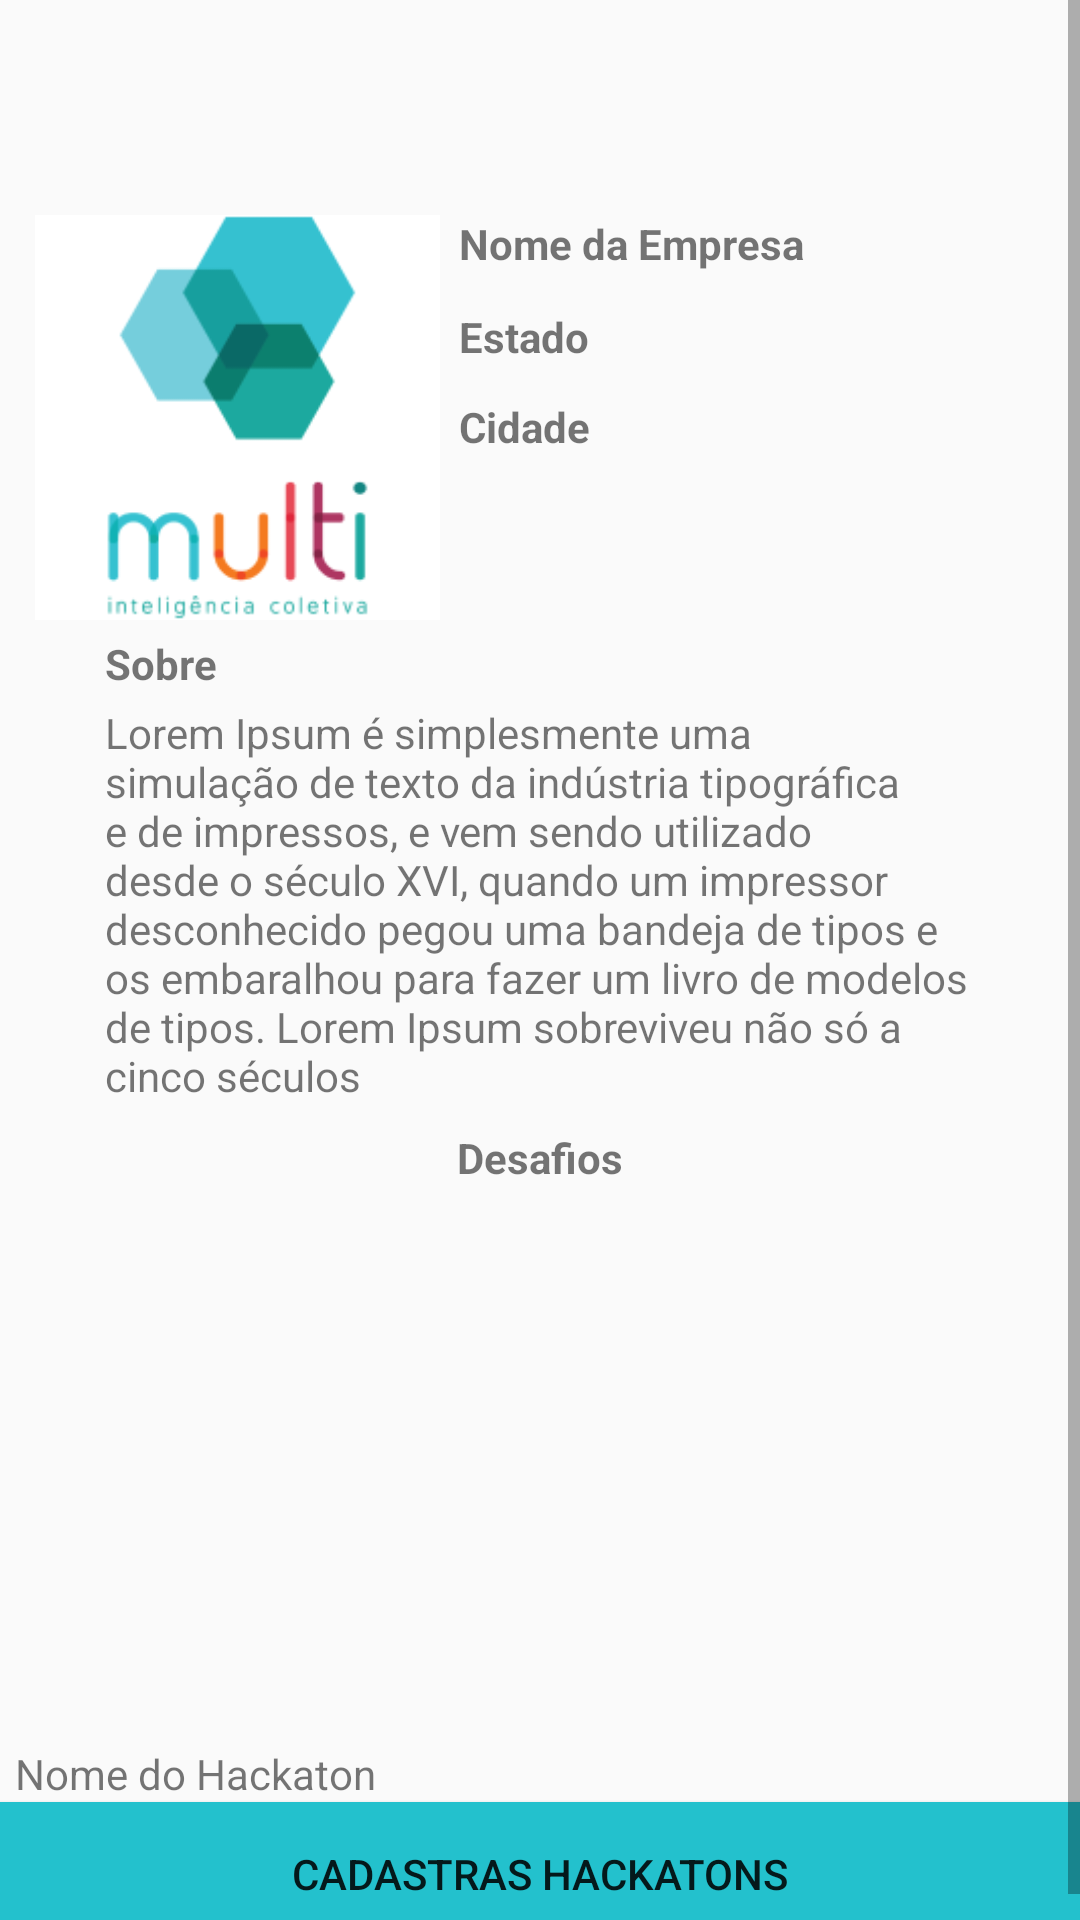

Android layout source for this screen:
<!-- AndroidManifest.xml: application theme AppTheme.NoActionBar -->
<!-- res/layout/content_empresa.xml -->
<?xml version="1.0" encoding="utf-8"?>
<ScrollView android:layout_width="match_parent"
    android:layout_height="match_parent"
    xmlns:android="http://schemas.android.com/apk/res/android">

<LinearLayout
    xmlns:android="http://schemas.android.com/apk/res/android"
    xmlns:app="http://schemas.android.com/apk/res-auto"
    xmlns:tools="http://schemas.android.com/tools"
    android:layout_width="match_parent"
    android:layout_height="wrap_content"
    android:orientation="vertical"
    tools:context="br.com.multitalento.multitalento.EmpresaActivity">

    <RelativeLayout
        android:layout_width="match_parent"
        android:layout_height="wrap_content">

        <ImageView
            android:id="@+id/imageView1"
            android:layout_width="135dp"
            android:layout_height="135dp"
            android:layout_alignParentTop="true"
            android:layout_marginLeft="35px"
            android:layout_marginTop="215px"
            android:src="@drawable/logo" />

        <TextView
            android:id="@+id/textView2"
            android:layout_width="match_parent"
            android:layout_height="wrap_content"
            android:layout_alignTop="@+id/imageView1"
            android:layout_marginLeft="19px"
            android:layout_toEndOf="@+id/imageView1"
            android:text="Nome da Empresa"
            android:textStyle="bold"
            />

        <TextView
            android:id="@+id/textView3"
            android:layout_width="match_parent"
            android:layout_height="wrap_content"
            android:layout_marginLeft="19px"
            android:text="Cidade"
            android:textStyle="bold"
            android:layout_marginTop="11dp"
            android:layout_below="@+id/textView4"
            android:layout_alignParentEnd="true"
            android:layout_toEndOf="@+id/imageView1" />

        <TextView
            android:id="@+id/textView4"
            android:layout_width="match_parent"
            android:layout_height="wrap_content"
            android:layout_marginLeft="19px"
            android:text="Estado"
            android:textStyle="bold"
            android:layout_marginTop="12dp"
            android:layout_below="@+id/textView2"
            android:layout_toEndOf="@+id/imageView1" />
    </RelativeLayout>

    <TextView
        android:layout_width="match_parent"
        android:layout_height="wrap_content"
        android:text="Sobre"
        android:textStyle="bold"
        android:layout_marginTop="15px"
        android:layout_marginLeft="@dimen/mLeft"
        android:layout_marginRight="@dimen/mRight"
        />

    <TextView
        android:layout_width="match_parent"
        android:layout_height="wrap_content"
        android:text="@string/des1"
        android:layout_marginLeft="@dimen/mLeft"
        android:layout_marginRight="@dimen/mRight"
        android:layout_marginTop="12px"
        />

    <TextView
        android:layout_width="match_parent"
        android:layout_height="wrap_content"
        android:text="Desafios"
        android:textAlignment="center"
        android:textStyle="bold"
        android:layout_marginLeft="@dimen/mLeft"
        android:layout_marginRight="@dimen/mRight"
        android:layout_marginTop="25px"
        />

    <ImageView
        android:layout_width="match_parent"
        android:layout_height="178dp"
        android:layout_marginLeft="15px"
        android:layout_marginRight="15px"
        android:src="@drawable/hack1" />

    <TextView
        android:layout_width="match_parent"
        android:layout_height="wrap_content"
        android:text="Nome do Hackaton"
        android:layout_marginLeft="15px"
        android:layout_marginRight="15px"
        android:layout_marginTop="25px"
        />

    <Button
        android:layout_width="match_parent"
        android:layout_height="match_parent"
        android:text="Cadastras Hackatons"
        android:background="#23c1cd"
        android:onClick="cadastro"/>

</LinearLayout>

</ScrollView>
<!-- resources referenced by this layout -->
<resources>
  <dimen name="mLeft">35dp</dimen>
  <dimen name="mRight">35dp</dimen>
  <!-- drawable logo: png bitmap (drawable, 6831 bytes) -->
  <string name="des1">Lorem Ipsum é simplesmente uma simulação de texto da indústria tipográfica e de impressos, e vem sendo utilizado desde o século XVI, quando um impressor desconhecido pegou uma bandeja de tipos e os embaralhou para fazer um livro de modelos de tipos. Lorem Ipsum sobreviveu não só a cinco séculos</string>
  <style name="AppTheme.NoActionBar">
          <item name="windowActionBar">false</item>
          <item name="windowNoTitle">true</item>
      </style>
</resources>
